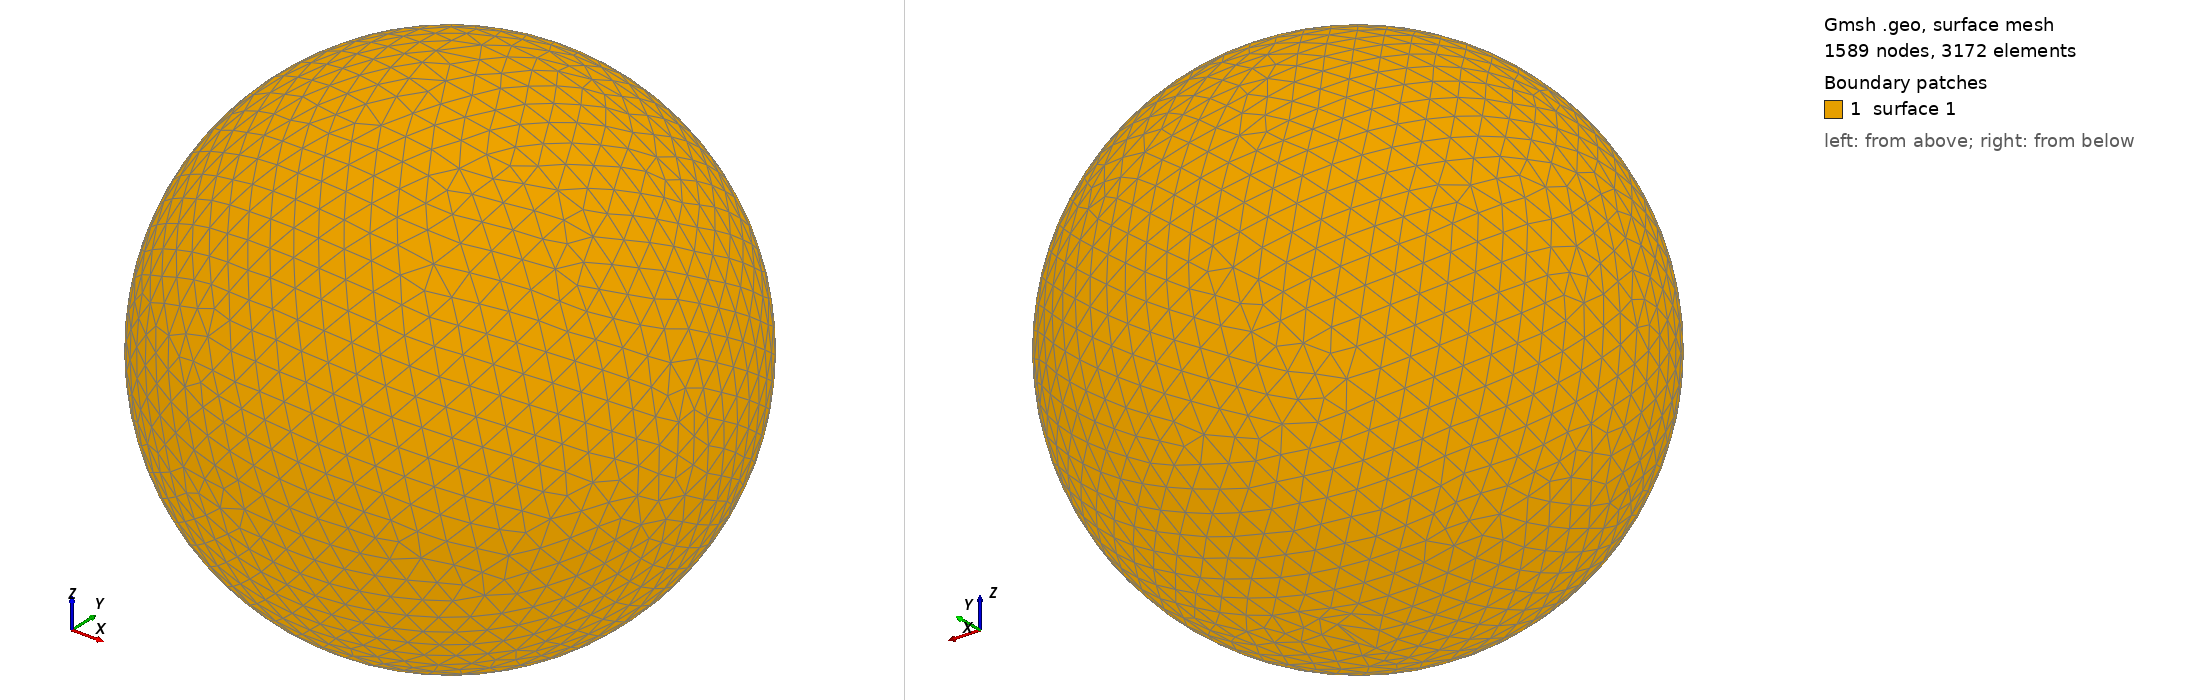

Gmsh geometry script, surface-meshed: 1589 nodes, 3172 surface elements. Boundary patches (legend numbers): 1 surface 1. Left view from above one corner, right view from below the opposite corner. The script declares no physical surfaces, so the legend lists its geometric surfaces. The drawing asked Gmsh for element sizes between 1% and 20% of the model's largest extent; the script's own settings can give other sizes.

=== shot0781.geo (drawn) ===
SetFactory("OpenCASCADE");
Point(1) = {0,0,0,0};
Sphere(1) = {0,0,0,0.00802000};
MeshSize{ PointsOf{ Surface{:}; } } = 0.000802000;
Mesh.ElementOrder=1;
Mesh.Format=39;
